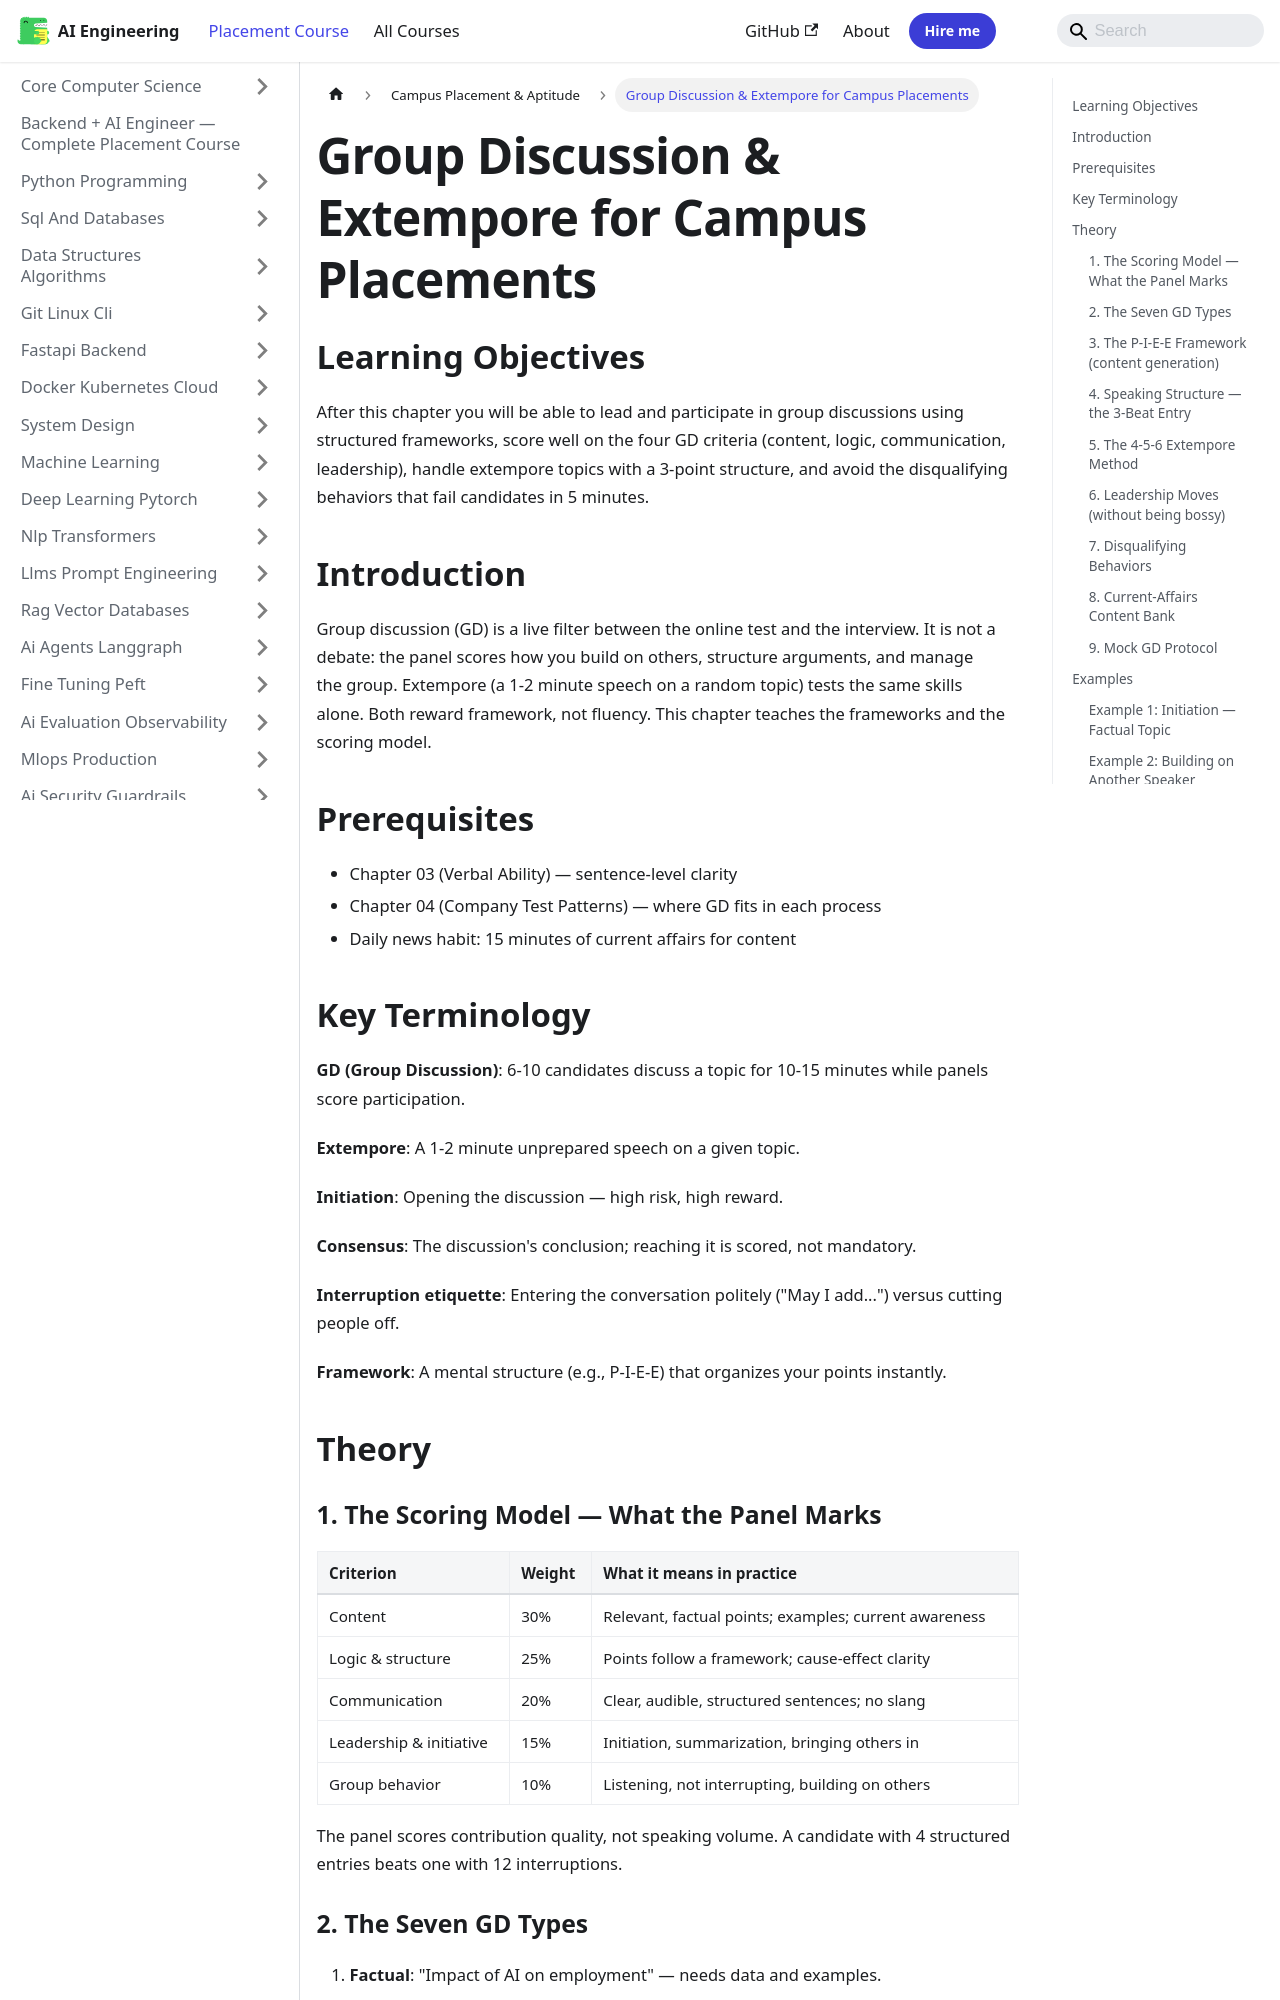

repository: Raushan666java/ai-engineering-journey · page: ai-engineering-placement/33-campus-placement/05-group-discussion/index.html · generator: mkdocs

---
description: "After this chapter you will be able to lead and participate in group discussions using structured frameworks, score well on the four GD criteria (content"
---

<!-- improved -->
<!-- Clear Language: Keep sentences under 50 words -->
# Group Discussion & Extempore for Campus Placements

## Learning Objectives

After this chapter you will be able to lead and participate in group discussions using structured frameworks, score well on the four GD criteria (content, logic, communication, leadership), handle extempore topics with a 3-point structure, and avoid the disqualifying behaviors that fail candidates in 5 minutes.

## Introduction

Group discussion (GD) is a live filter between the online test and the interview. It is not a debate: the panel scores how you build on others, structure arguments, and manage the group. Extempore (a 1-2 minute speech on a random topic) tests the same skills alone. Both reward framework, not fluency. This chapter teaches the frameworks and the scoring model.

## Prerequisites

- Chapter 03 (Verbal Ability) — sentence-level clarity
- Chapter 04 (Company Test Patterns) — where GD fits in each process
- Daily news habit: 15 minutes of current affairs for content

## Key Terminology

**GD (Group Discussion)**: 6-10 candidates discuss a topic for 10-15 minutes while panels score participation.

**Extempore**: A 1-2 minute unprepared speech on a given topic.

**Initiation**: Opening the discussion — high risk, high reward.

**Consensus**: The discussion's conclusion; reaching it is scored, not mandatory.

**Interruption etiquette**: Entering the conversation politely ("May I add...") versus cutting people off.

**Framework**: A mental structure (e.g., P-I-E-E) that organizes your points instantly.

## Theory

### 1. The Scoring Model — What the Panel Marks

| Criterion | Weight | What it means in practice |
|-----------|--------|--------------------------|
| Content | 30% | Relevant, factual points; examples; current awareness |
| Logic & structure | 25% | Points follow a framework; cause-effect clarity |
| Communication | 20% | Clear, audible, structured sentences; no slang |
| Leadership & initiative | 15% | Initiation, summarization, bringing others in |
| Group behavior | 10% | Listening, not interrupting, building on others |

The panel scores contribution quality, not speaking volume. A candidate with 4 structured entries beats one with 12 interruptions.
